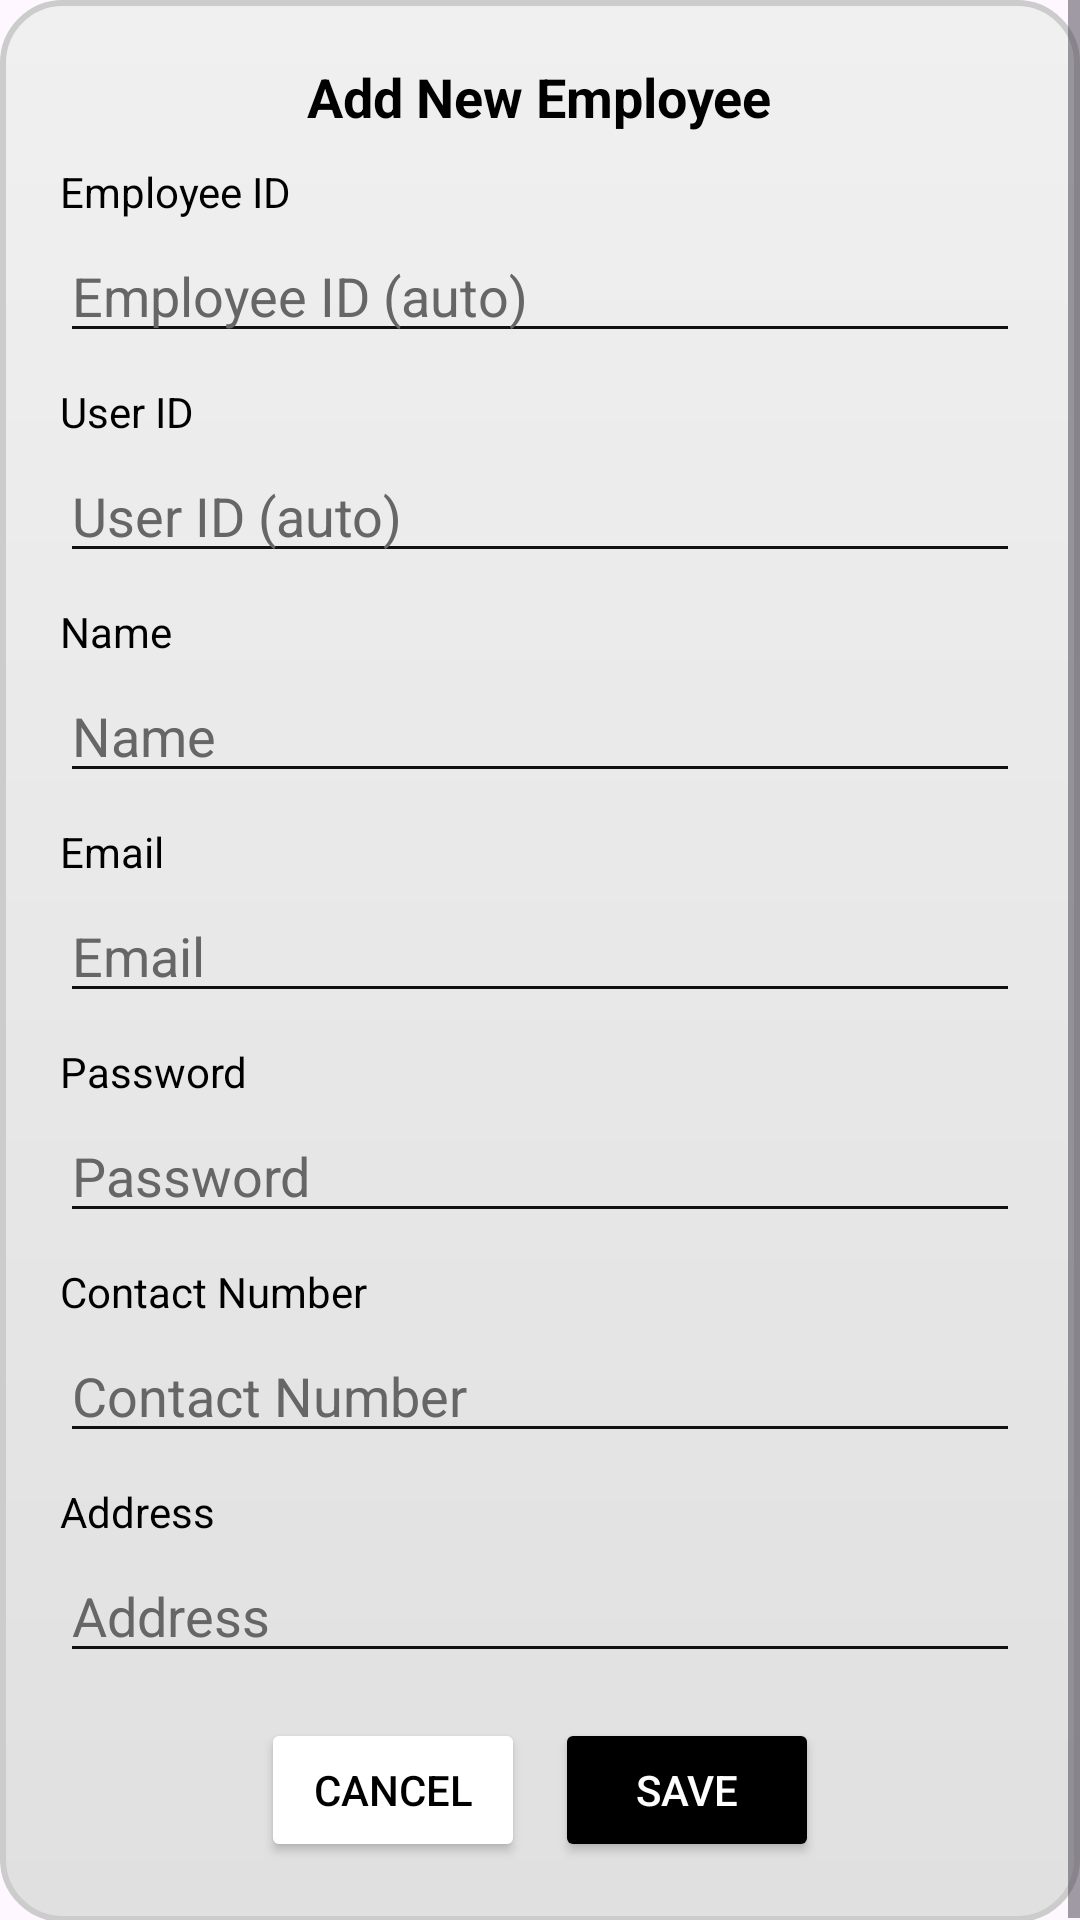

Layout XML and referenced resources for this Android screen:
<!-- AndroidManifest.xml: application theme Theme.PizzaManiaApp -->
<!-- res/layout/add_employee_popup.xml -->
<?xml version="1.0" encoding="utf-8"?>
<ScrollView xmlns:android="http://schemas.android.com/apk/res/android"
    android:layout_width="match_parent"
    android:layout_height="match_parent"
    android:fillViewport="true">
    

    <RelativeLayout
        android:layout_width="wrap_content"
        android:layout_height="wrap_content"
        android:padding="20dp"
        android:background="@drawable/glass_bg">
        
        

        <LinearLayout
            android:layout_width="match_parent"
            android:layout_height="wrap_content"
            android:orientation="vertical"
            android:gravity="center_horizontal">
            

            <TextView
                android:layout_width="wrap_content"
                android:layout_height="wrap_content"
                android:id="@+id/popupTitleEmployee"
                android:text="Add New Employee"
                android:textSize="18sp"
                android:textStyle="bold"
                android:textColor="#000000"
                android:layout_gravity="center"/>
            

            <TextView
                android:layout_width="match_parent"
                android:layout_height="wrap_content"
                android:text="Employee ID"
                android:textColor="#000000"
                android:gravity="start"
                android:layout_marginTop="10dp"/>
            

            <EditText
                android:id="@+id/employeeIDInput"
                android:layout_width="match_parent"
                android:layout_height="wrap_content"
                android:hint="Employee ID (auto)"
                android:inputType="text"
                android:backgroundTint="#111111"
                android:textColor="#000000"
                android:textColorHint="#666666"
                android:layout_marginTop="3dp"
                android:enabled="false"/>
            

            <TextView
                android:layout_width="match_parent"
                android:layout_height="wrap_content"
                android:text="User ID"
                android:textColor="#000000"
                android:gravity="start"
                android:layout_marginTop="10dp"/>
            

            <EditText
                android:id="@+id/userIDInput"
                android:layout_width="match_parent"
                android:layout_height="wrap_content"
                android:hint="User ID (auto)"
                android:inputType="text"
                android:backgroundTint="#111111"
                android:textColor="#000000"
                android:textColorHint="#666666"
                android:layout_marginTop="3dp"
                android:enabled="false"/>
            

            <TextView
                android:layout_width="match_parent"
                android:layout_height="wrap_content"
                android:text="Name"
                android:textColor="#000000"
                android:gravity="start"
                android:layout_marginTop="10dp"/>
            

            <EditText
                android:id="@+id/employeeNameInput"
                android:layout_width="match_parent"
                android:layout_height="wrap_content"
                android:hint="Name"
                android:inputType="text"
                android:backgroundTint="#111111"
                android:textColor="#000000"
                android:textColorHint="#666666"
                android:layout_marginTop="3dp"/>
            

            <TextView
                android:layout_width="match_parent"
                android:layout_height="wrap_content"
                android:text="Email"
                android:textColor="#000000"
                android:gravity="start"
                android:layout_marginTop="10dp"/>
            

            <EditText
                android:id="@+id/employeeEmailInput"
                android:layout_width="match_parent"
                android:layout_height="wrap_content"
                android:hint="Email"
                android:inputType="textEmailAddress"
                android:backgroundTint="#111111"
                android:textColor="#000000"
                android:textColorHint="#666666"
                android:layout_marginTop="3dp"/>
            

            <TextView
                android:layout_width="match_parent"
                android:layout_height="wrap_content"
                android:text="Password"
                android:textColor="#000000"
                android:gravity="start"
                android:layout_marginTop="10dp"/>
            

            <EditText
                android:id="@+id/employeePasswordInput"
                android:layout_width="match_parent"
                android:layout_height="wrap_content"
                android:hint="Password"
                android:inputType="textPassword"
                android:backgroundTint="#111111"
                android:textColor="#000000"
                android:textColorHint="#666666"
                android:layout_marginTop="3dp"/>
            

            <TextView
                android:layout_width="match_parent"
                android:layout_height="wrap_content"
                android:text="Contact Number"
                android:textColor="#000000"
                android:gravity="start"
                android:layout_marginTop="10dp"/>
            

            <EditText
                android:id="@+id/employeeContactInput"
                android:layout_width="match_parent"
                android:layout_height="wrap_content"
                android:hint="Contact Number"
                android:inputType="number"
                android:backgroundTint="#111111"
                android:textColor="#000000"
                android:textColorHint="#666666"
                android:layout_marginTop="3dp"/>
            

            <TextView
                android:layout_width="match_parent"
                android:layout_height="wrap_content"
                android:text="Address"
                android:textColor="#000000"
                android:gravity="start"
                android:layout_marginTop="10dp"/>
            

            <EditText
                android:id="@+id/employeeAddressInput"
                android:layout_width="match_parent"
                android:layout_height="wrap_content"
                android:hint="Address"
                android:inputType="textPostalAddress"
                android:backgroundTint="#111111"
                android:textColor="#000000"
                android:textColorHint="#666666"
                android:layout_marginTop="3dp"/>
            

            <LinearLayout
                android:layout_width="match_parent"
                android:layout_height="wrap_content"
                android:orientation="horizontal"
                android:gravity="center"
                android:layout_marginTop="15dp">
                

                <Button
                    android:id="@+id/cancelEmployeeBtn"
                    android:layout_width="wrap_content"
                    android:layout_height="wrap_content"
                    android:text="Cancel"
                    android:textColor="#000000"
                    android:backgroundTint="#FFFFFF"/>
                

                <Button
                    android:id="@+id/addEmployeeBtn"
                    android:layout_width="wrap_content"
                    android:layout_height="wrap_content"
                    android:text="Save"
                    android:layout_marginStart="10dp"
                    android:textColor="#FFFFFF"
                    android:backgroundTint="#000000"/>
                
            </LinearLayout>
        </LinearLayout>
    </RelativeLayout>
</ScrollView>
<!-- resources referenced by this layout -->
<resources>
  <!-- drawable glass_bg (drawable) -->
  <shape xmlns:android="http://schemas.android.com/apk/res/android" android:shape="rectangle">
      
      <gradient
          android:startColor="#F0F0F0"
          android:endColor="#E0E0E0"
          android:angle="270"/>
      <corners android:radius="20dp"/>
      <stroke
          android:width="2dp"
          android:color="#CCCCCC"/>
  </shape>
  <style name="Theme.PizzaManiaApp" parent="Base.Theme.PizzaManiaApp" />
  <style name="Base.Theme.PizzaManiaApp" parent="Theme.Material3.DayNight.NoActionBar">
          <item name="colorPrimary">#fcc43c</item>
          <item name="android:statusBarColor">#FFFFFF</item>
          <item name="android:navigationBarColor">#FFFFFF</item>
          <item name="android:windowLightStatusBar">true</item>
      </style>
</resources>
